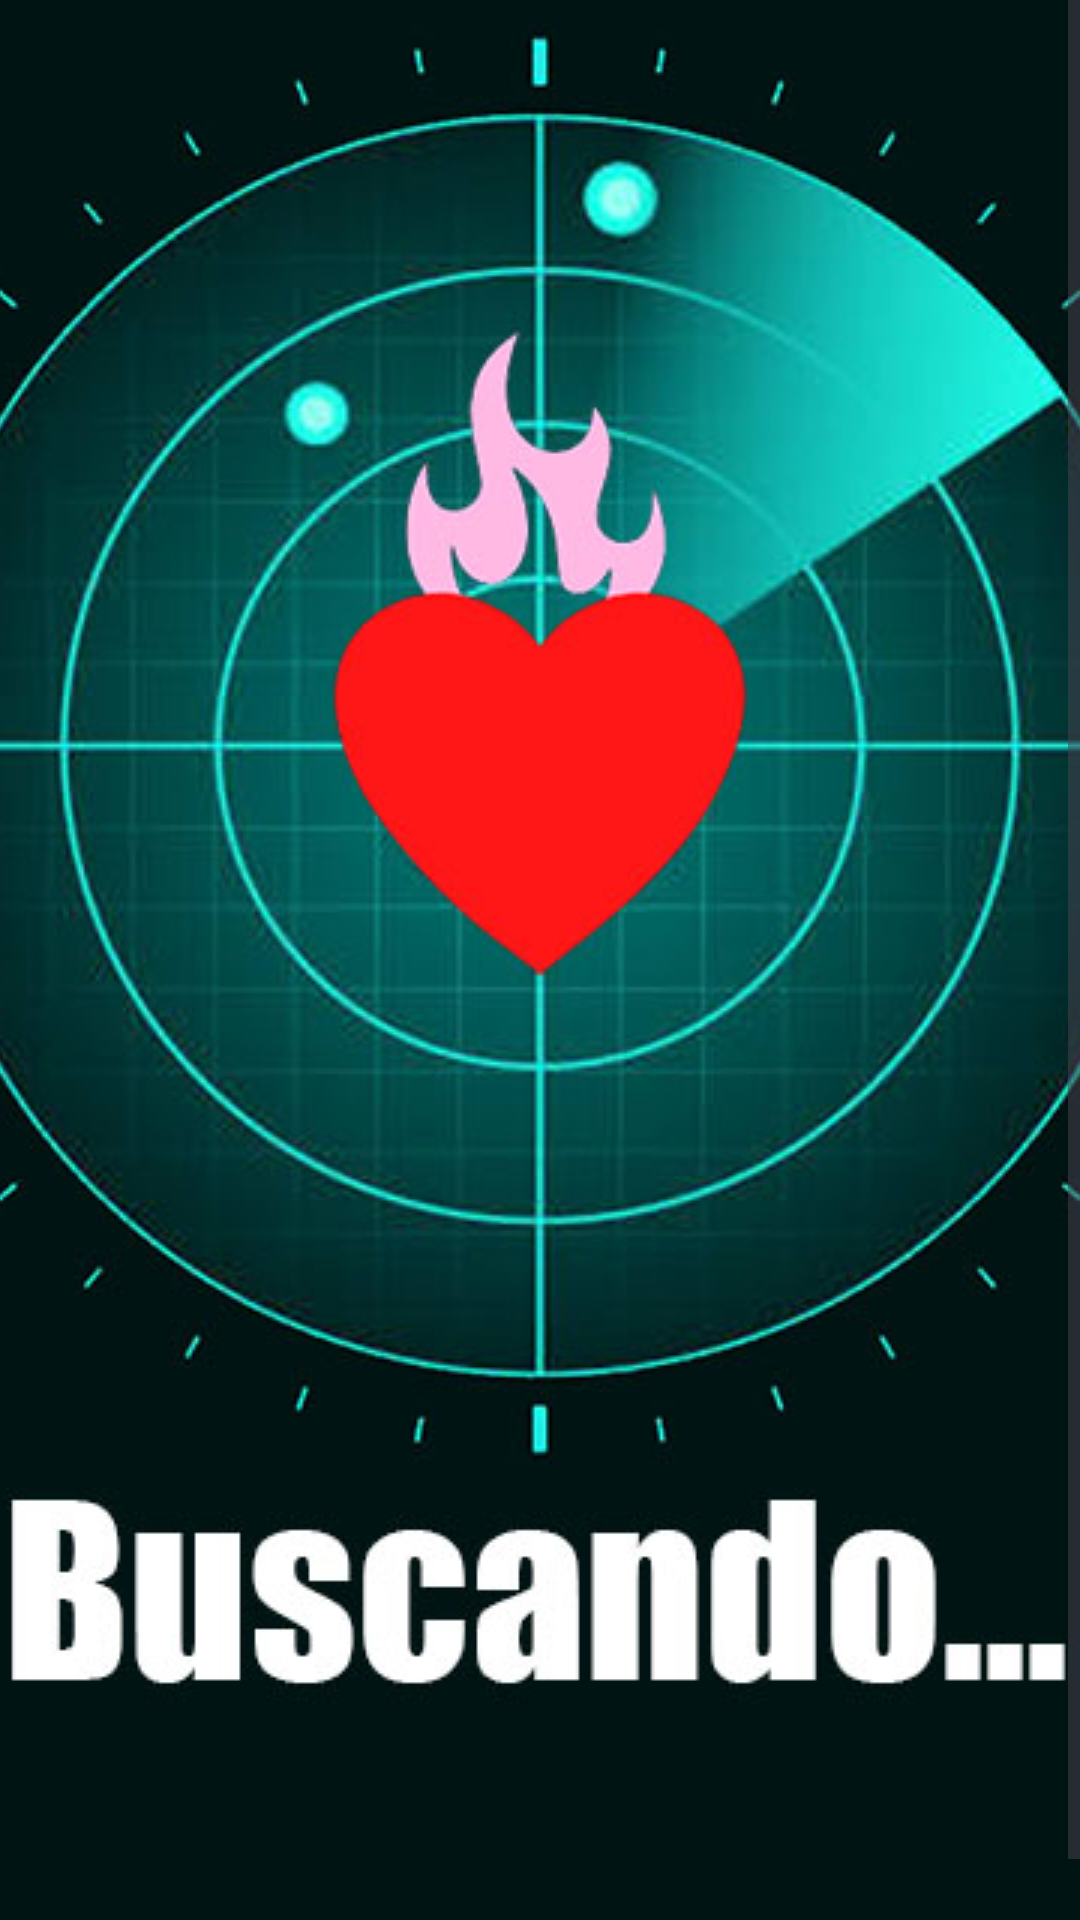

Here is an Android app screen rendered from its layout file. Give the layout XML and the strings, colors and styles it references.
<!-- AndroidManifest.xml: application theme Theme.MatchUpp -->
<!-- res/layout/fragment_home.xml -->
<ScrollView xmlns:android="http://schemas.android.com/apk/res/android"
    android:layout_width="match_parent"
    android:layout_height="match_parent"
    xmlns:app="http://schemas.android.com/apk/res-auto"
    android:fillViewport="true">

    <RelativeLayout
        android:layout_width="match_parent"
        android:layout_height="wrap_content">

        

        
        <ImageView
            android:id="@+id/backgroundImage"
            android:layout_width="match_parent"
            android:layout_height="match_parent"
            android:layout_above="@+id/infoLinearLayout"
            android:scaleType="centerCrop"
            android:src="@drawable/buscando" />

        <LinearLayout
            android:id="@+id/infoLinearLayout"
            android:layout_width="match_parent"
            android:layout_height="wrap_content"
            android:layout_alignParentBottom="true"
            android:orientation="vertical"
            android:visibility="gone"
            android:padding="16dp">

            <TextView
                android:id="@+id/home_name"
                android:layout_width="wrap_content"
                android:layout_height="wrap_content"
                android:textSize="26sp"
                android:textStyle="bold"
                android:textAllCaps="true"
                android:text="Name: John Doe" />

            <TextView
                android:id="@+id/home_birthday"
                android:layout_width="wrap_content"
                android:layout_height="wrap_content"
                android:text="Birthday: 01/01/1990"
                android:textSize="18sp"/>

            <TextView
                android:id="@+id/home_biography"
                android:layout_width="wrap_content"
                android:layout_height="wrap_content"
                android:text="Biography: Lorem ipsum dolor sit amet..."
                android:textSize="16sp"
                android:maxLines="3"
                android:lines="3"
                android:scrollbars="vertical"
                />

            <LinearLayout
                android:layout_width="match_parent"
                android:layout_height="wrap_content"
                android:orientation="horizontal"
                android:weightSum="2">

                <LinearLayout
                    android:layout_width="wrap_content"
                    android:layout_height="wrap_content"
                    android:id="@+id/lottie_like"
                    android:orientation="vertical"
                    android:layout_gravity="center"
                    android:gravity="center_horizontal"
                    android:layout_weight="1">
                    <com.airbnb.lottie.LottieAnimationView
                        android:id="@+id/likeButton"
                        android:layout_width="40dp"
                        android:layout_height="40dp"
                        app:lottie_rawRes="@raw/like"
                        app:lottie_autoPlay="true"
                        app:lottie_loop="true"
                        />
                    <TextView
                        android:layout_width="wrap_content"
                        android:layout_height="wrap_content"
                        android:text="Like"
                        android:textSize="18sp"
                        android:gravity="center"
                        />
                </LinearLayout>

                <LinearLayout
                    android:layout_width="wrap_content"
                    android:layout_height="wrap_content"
                    android:id="@+id/lottie_dislike"
                    android:orientation="vertical"
                    android:layout_gravity="center"
                    android:gravity="center_horizontal"
                    android:layout_weight="1">
                    <com.airbnb.lottie.LottieAnimationView
                        android:id="@+id/dislikeButton"
                        android:layout_width="40dp"
                        android:layout_height="40dp"
                        app:lottie_rawRes="@raw/dislike"
                        app:lottie_autoPlay="true"
                        app:lottie_loop="true"
                        />
                    <TextView
                        android:layout_width="wrap_content"
                        android:layout_height="wrap_content"
                        android:text="Dislike"
                        android:textSize="18sp"
                        android:gravity="center"
                        />
                </LinearLayout>

            </LinearLayout>

        </LinearLayout>
    </RelativeLayout>>
</ScrollView>
<!-- resources referenced by this layout -->
<resources>
  <!-- drawable buscando: jpg bitmap (drawable, 74513 bytes) -->
  <style name="Theme.MatchUpp" parent="Base.Theme.MatchUpp" />
  <style name="Base.Theme.MatchUpp" parent="Theme.Material3.DayNight.NoActionBar">
          
          
      </style>
</resources>
